Labelled photos from "cropped", an image-classification folder in abishekdp/Brain-Tumour-detection-using-Transfer-learning-techniques. The possible labels are: neurocytoma, schwannoma.

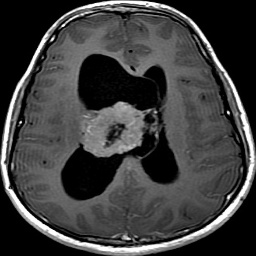
Label: neurocytoma

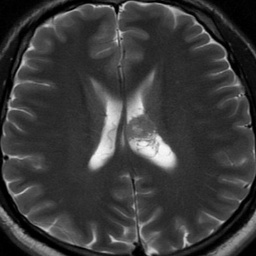
Label: neurocytoma

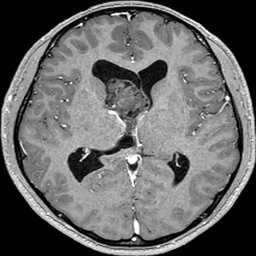
Label: neurocytoma

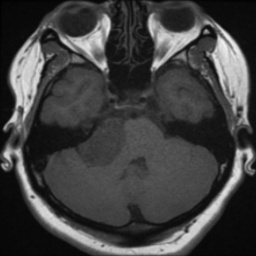
Label: schwannoma

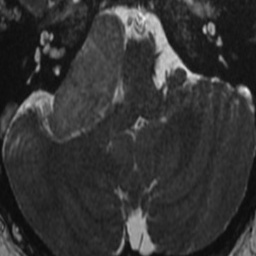
Label: schwannoma

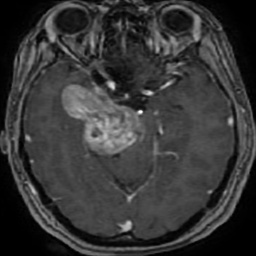
Label: schwannoma
